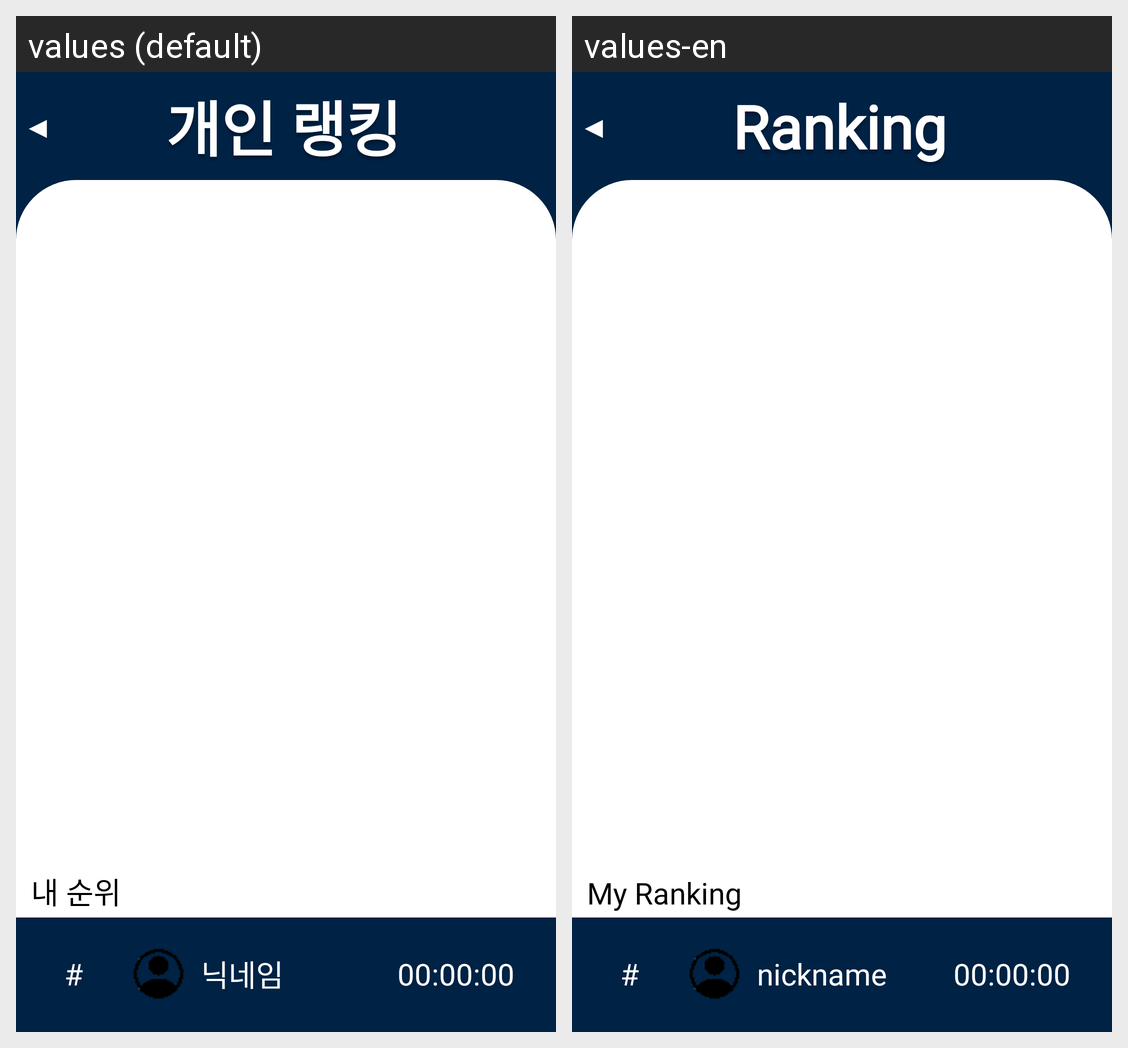

This grid shows one Android layout under two languages. Give, for every string resource on the screen, its name, the default text and each shown locale's text.
Android screen res/layout/personal_ranking.xml rendered under 2 locales, left to right: values (default), values-en. Device: Nexus 5 (rendered at 1080×1920; each locale shown at half size, 540×960, under a caption strip naming it); theme Theme.Dorazy.
Strings drawn on this screen, with the default value and each locale's value (text and hints the layout hard-codes, and strings that could not be matched under every locale, appear in the picture but are not listed):

personal_ranking
  values: 개인 랭킹
  values-en: Ranking

my_ranking
  values: 내 순위
  values-en: My Ranking

rank
  values: #
  values-en: #  [not translated; the default value is used]

nick_name
  values: 닉네임
  values-en: nickname

study_time
  values: 00:00:00
  values-en: 00:00:00
